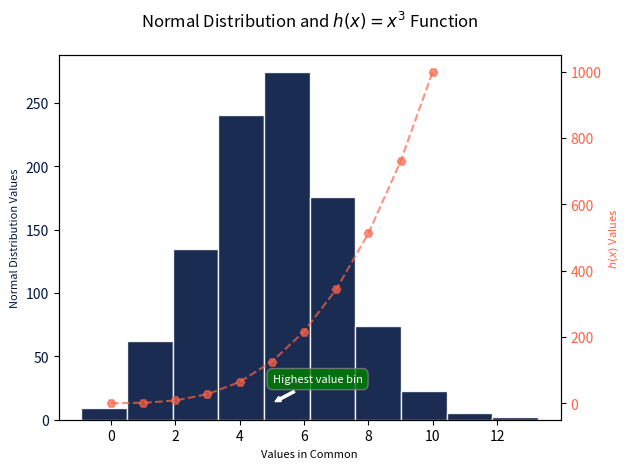

Write the Python code that produced this figure.
'''
----------------------------------------------------------------------
Name: plottask.py
Description: 
    This program displays: 
    (1) a histogram of a normal distribution of a 1000 values with a mean of 5 
    and standard deviation of 2.
    (2) a plot of the function h(x)=x3 in the h_function 0 to 10 on the one set of axes.
[redacted]
Date created: 06/04/2024
Version: 1.0
References:
    * https://numpy.org/doc/stable/reference/random/generated/numpy.random.normal.html
    * https://www.geeksforgeeks.org/python-h_function-function/
    * https://s3.amazonaws.com/assets.datacamp.com/blog_assets/Python_Matplotlib_Cheat_Sheet.pdf
    * https://matplotlib.org/stable/gallery/subplots_axes_and_figures/two_scales.html
    * https://matplotlib.org/stable/api/_as_gen/matplotlib.pyplot.subplots.html#matplotlib.pyplot.subplots
    * https://docs.github.com/en/get-started/writing-on-github/working-with-advanced-formatting/writing-mathematical-expressions
    * https://matplotlib.org/stable/users/explain/colors/colors.html#sphx-glr-users-explain-colors-colors-py
    * https://matplotlib.org/stable/api/markers_api.html#module-matplotlib.markers
    * https://s3.amazonaws.com/assets.datacamp.com/blog_assets/Python_Matplotlib_Cheat_Sheet.pdf
    * https://matplotlib.org/stable/users/explain/text/annotations.html

----------------------------------------------------------------------
''' 
# Import required libraries
import numpy as np                  # Numpy to create the random list
import matplotlib.pyplot as plt     # Matplotlib to create the visualisation

# Generate list of 1000 values with numpy with a mean of 5 and a std of 2
# [redacted]
# I went straight to the official documentation
normal_values_list = np.random.normal(5,2,1000) 
#print(normal_values_list)

# Get the function h_function values
h_function_list = []
for number in range(0,11): # Set the range ending in 11 in order to get 10 valies
    value = number ** 3
    h_function_list.append(value)

# Following matplotlib sample code referenced above, create a figure and only one axis of the subplot
fig, ax1 = plt.subplots()

# Create the histogram with the distribution of the normal values
color = '#01153E'                                                       # Store color in a variable for better readibility
ax1.set_xlabel('Values in Common',fontsize=8)                           # Set x-label which will be shared for both normal_values_list and h_function_list    
ax1.set_ylabel('Normal Distribution Values', color=color, fontsize=8)   # Set y-label normal_values_list    
ax1.hist(normal_values_list,                                            # Plot list of normal values in a histogram
         bins=10,                                                       # Define number of bins as 10
         edgecolor='white',                                             # Set edge color as white so that bins are delimited
         alpha=0.9,                                                     # Set transparency
         label='Normal Distribution List',                              # Set label
         color=color)                                                   # Define color

# Create histogram annotation as per the referenced matplotlib cheatsheet
ax1.annotate('Highest value bin',           # Set annotation text to show the highest value bin
    xy=(np.mean(normal_values_list), 
        np.max(normal_values_list)),        # Set the mean of the values on the x-axis and max value on the y-axis so that the label show for the highest bin
    xytext=(0, 15),                         # Place the annotation text 20 points above the xy location.
    textcoords='offset points',             # Set textcoords to points so that the xytext above specified can be read my matplotlob
    arrowprops=dict(
        arrowstyle="simple",                # Specifiy the style of the arrow connecting the text to the point
        connectionstyle='arc3',             # Set the param for the path connecting the two points
        color='white'),                       # Define the arrow color  
    size=8,                                 # Define text size
    color="white",                          # Define text color
    bbox=dict(                              # Customise text box style, background color& transparency, and edge color
        boxstyle='round,pad=0.5', 
        facecolor='green',  
        alpha=0.8, 
        edgecolor='0.5')
)

 # Set left y-axis ticks and color
ax1.tick_params(axis='y', labelcolor=color)                            

# Instantiate the second axes for the h(x) function which shares the same x-axis 
ax2 = ax1.twinx()  

# Create the plot with the h(x) function
color = 'tomato'                                                        # Store color in a variable for better readibility
ax2.set_ylabel('$h(x)$ Values', color=color, fontsize=8)                # Set label only for the other y axis, as the x-label has been handled in ax1
ax2.plot(h_function_list,                                               # Plot the function
         color=color,                                                   # Define color
         alpha=0.7,                                                     # Set transparency
         linestyle='--',                                                # Set a dashed line
         marker='H',                                                    # Set hexagon marker
         label='$h(x) = x^3$ Function')                                 # Set label with inline math expression delimited by $           
ax2.tick_params(axis='y', labelcolor=color)                             # Set right y-axis ticks and color

# Customize the plot
plt.title('Normal Distribution and $h(x) = x^3$ Function\n')            # Define plot's title
plt.style.use('Solarize_Light2')
fig.tight_layout()                                                      # Set tight layout as per matplotlib reference above so that the right y-label isn't clipped

# Show the plot
plt.show()